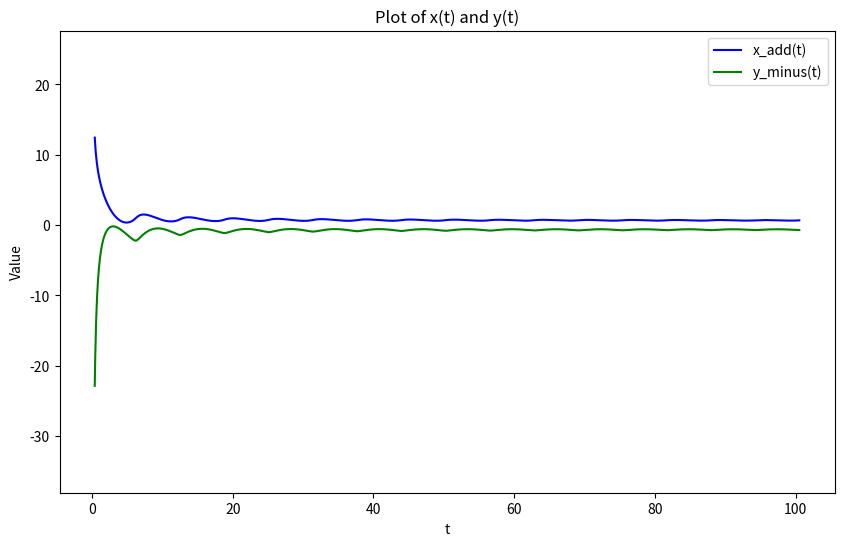
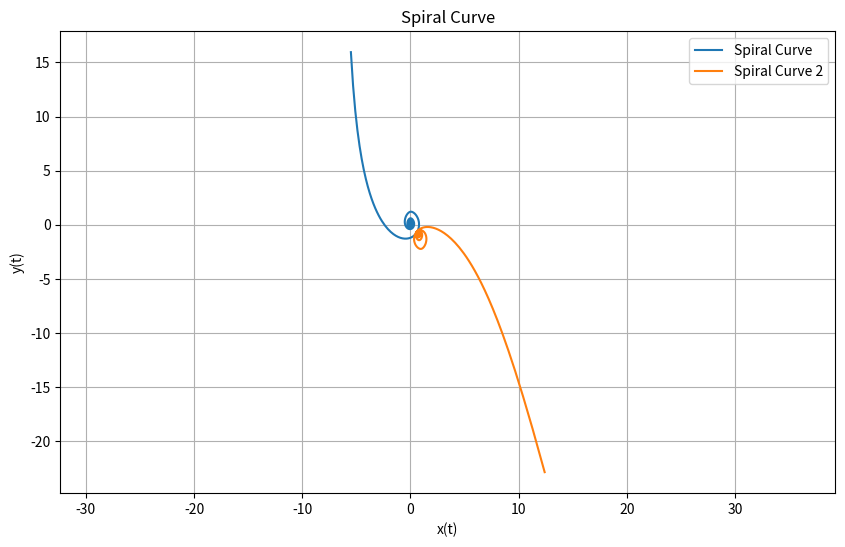

The script that saved these images, in order:
import numpy as np
import matplotlib.pyplot as plt

# Parameters for the spiral
k = 2 / 3
b = 5 / 3
a = 2* np.pi
m = 2 / 3

user_num = 15
# Define the range for t
# t_min =2* np.pi/(user_num+1)
t_min =2* np.pi/(user_num+1)
# t_min =2* np.pi
t_max = 2* np.pi+(2*user_num)* np.pi

t = np.linspace(t_min, t_max, 100*user_num)
ln_curve=-np.log(t_min)/np.log(0.618)+np.log(t)/np.log(0.618)
one_over_t=t_min/t+0.1
# t_curve=t
# Functions to calculate x(t) and y(t)
def x(t, b, k, a):
    return -a * (2 * np.sin(t) / (b + np.sqrt(b ** 2 - 4 * k * np.cos(t))))/t
def x_add(t, b, k, a):
    return a * ((2 * np.sin(t) / (b + np.sqrt(b ** 2 - 4 * k * np.cos(t))))/t+one_over_t)

def y(t, b, k, a, m):
    term1 = -((np.sqrt(1 + k ** 2) * (-np.sqrt(b ** 2 - 4 * k) + np.sqrt(b ** 2 - 4 * k * np.cos(np.pi)))) / (2 * k))
    term2 = ((1 / (2 * np.sqrt(1 + k ** 2))) * (
            ((k ** 2 - 1) / k * b) + ((k ** 2 + 1) / k * np.sqrt(b ** 2 - 4 * k * np.cos(t))))) - (
                ((b * (-1 + k ** 2) + np.sqrt(b ** 2 - 4 * k) * (1 + k ** 2)) / (2 * k * np.sqrt(1 + k ** 2))))
    return -a * (m * term1 + term2)/t
def y_minus(t, b, k, a, m):
    term1 = -((np.sqrt(1 + k ** 2) * (-np.sqrt(b ** 2 - 4 * k) + np.sqrt(b ** 2 - 4 * k * np.cos(np.pi)))) / (2 * k))
    term2 = ((1 / (2 * np.sqrt(1 + k ** 2))) * (
            ((k ** 2 - 1) / k * b) + ((k ** 2 + 1) / k * np.sqrt(b ** 2 - 4 * k * np.cos(t))))) - (
                ((b * (-1 + k ** 2) + np.sqrt(b ** 2 - 4 * k) * (1 + k ** 2)) / (2 * k * np.sqrt(1 + k ** 2))))
    return a * ((m * term1 + term2)/t-one_over_t)

# Calculate x and y values
x_vals = x(t, b, k, a)
x_vals_add = x_add(t, b, k, a)
y_vals = y(t, b, k, a, m)
y_vals_minus = y_minus(t, b, k, a, m)
middle_curve = (x_vals_add + y_vals_minus) / 2
# Plot x(t) and y(t)
plt.figure(figsize=(10, 6))
# plt.plot(t, x_vals, color='gray', label='x(t)',linestyle='--')
# plt.plot(t, y_vals, color='red', label='y(t)',linestyle='--')
plt.plot(t, x_vals_add, color='blue', label='x_add(t)')
plt.plot(t, y_vals_minus, color='green', label='y_minus(t)')
# plt.plot(t, middle_curve, color='purple', linestyle='--')
plt.xlabel('t')
plt.ylabel('Value')
plt.title('Plot of x(t) and y(t)')
plt.legend()
plt.axis('equal')
# plt.grid(True)
plt.show()

plt.figure(figsize=(10, 6))
plt.plot(x_vals, y_vals, label='Spiral Curve')
plt.axis('equal')
plt.plot(x_vals_add, y_vals_minus, label='Spiral Curve 2')
plt.xlabel('x(t)')
plt.ylabel('y(t)')
plt.title('Spiral Curve')
plt.legend()

plt.grid(True)
plt.show()
